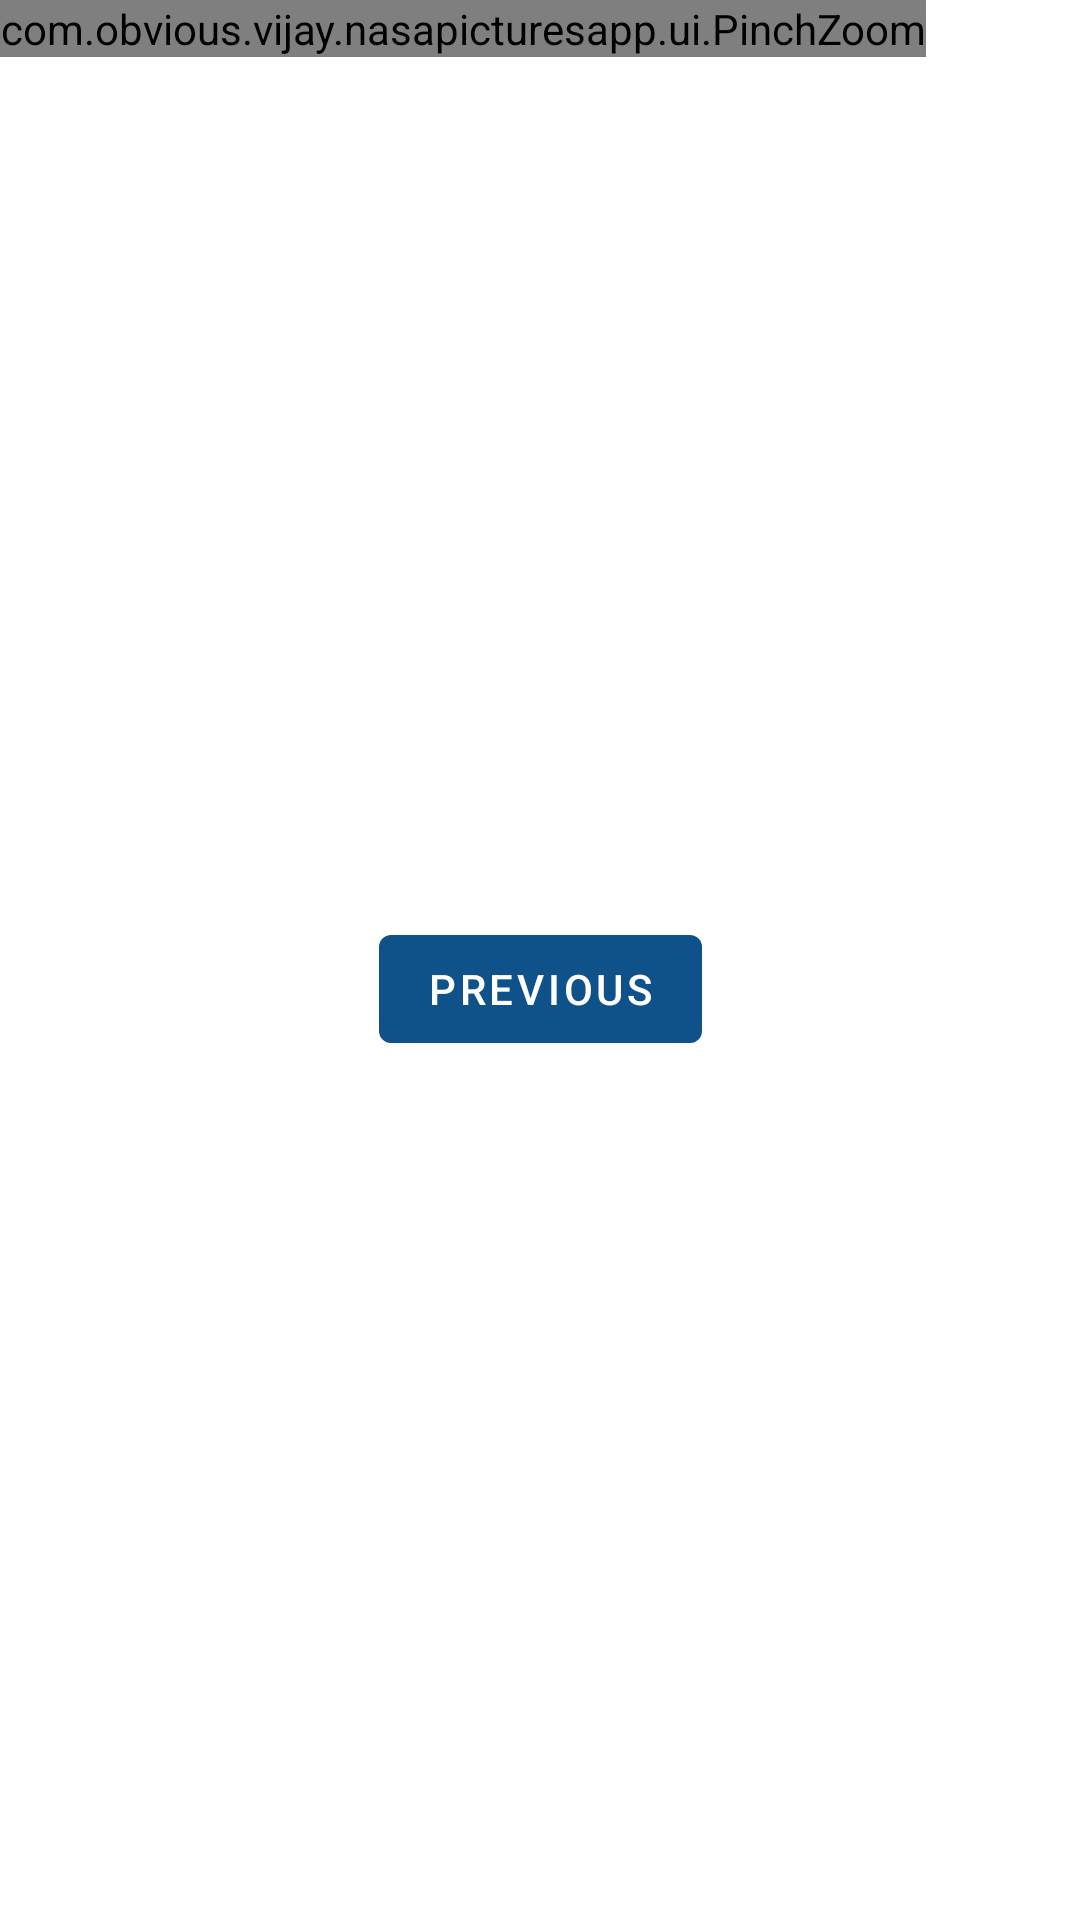

Produce the Android XML layout that renders to this screen, including the resource entries it uses.
<!-- AndroidManifest.xml: application theme Theme.NasaPicturesApp -->
<!-- res/layout/photo_detail_fragment.xml -->
<?xml version="1.0" encoding="utf-8"?>
<androidx.constraintlayout.widget.ConstraintLayout xmlns:android="http://schemas.android.com/apk/res/android"
    xmlns:app="http://schemas.android.com/apk/res-auto"
    xmlns:tools="http://schemas.android.com/tools"
    android:layout_width="match_parent"
    android:layout_height="match_parent"
    tools:context=".ui.PhotoDetailFragment">

    <com.obvious.vijay.nasapicturesapp.ui.PinchZoom
        android:id="@+id/imageView"
        android:layout_width="wrap_content"
        android:layout_height="wrap_content"
        android:src="@drawable/ic_launcher_background"
        tools:layout_editor_absoluteX="151dp"
        tools:layout_editor_absoluteY="311dp"
        tools:ignore="MissingConstraints" />

    <Button
        android:id="@+id/button_second"
        android:layout_width="wrap_content"
        android:layout_height="wrap_content"
        android:text="@string/previous"
        app:layout_constraintBottom_toBottomOf="parent"
        app:layout_constraintEnd_toEndOf="parent"
        app:layout_constraintStart_toStartOf="parent"
        app:layout_constraintTop_toBottomOf="@id/imageView" />


</androidx.constraintlayout.widget.ConstraintLayout>
<!-- resources referenced by this layout -->
<resources>
  <string name="previous">Previous</string>
  <style name="Theme.NasaPicturesApp" parent="Theme.MaterialComponents.DayNight.DarkActionBar">
          
          <item name="colorPrimary">@color/lightBlue</item>
          <item name="colorPrimaryVariant">@color/purple_700</item>
          <item name="colorOnPrimary">@color/white</item>
          
          <item name="colorSecondary">@color/teal_200</item>
          <item name="colorSecondaryVariant">@color/teal_700</item>
          <item name="colorOnSecondary">@color/black</item>
          
          <item name="android:statusBarColor" tools:targetApi="l">?attr/colorPrimaryVariant</item>
          
      </style>
  <color name="lightBlue">#0F5289</color>
  <color name="purple_700">#2B0D70</color>
  <color name="white">#FFFFFFFF</color>
  <color name="teal_200">#FF03DAC5</color>
  <color name="teal_700">#FF018786</color>
  <color name="black">#FF000000</color>
</resources>
